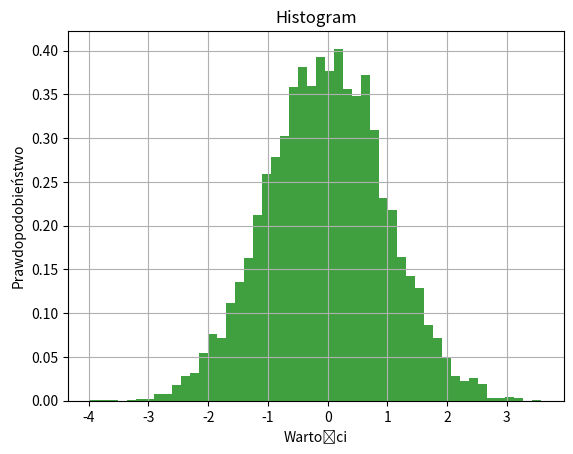

Write the Python code that produced this figure.
import numpy as np
import matplotlib.pyplot as plt

x = np.random.randn(10000)

# bins oznacza ilość "koszy" czyli słupków, do których mają wpadać wartości z wektora x
# facekolor oznacza kolor słupków
# alpha to stopień przezroczystości wykresu
# density oznacza czy suma ilości zostanie znormalizowana do rozkładu prawdopodobieństwa (czyli przedział 0, 1)
plt.hist(x, bins=50, facecolor='g', alpha=0.75, density=True)


plt.xlabel('Wartości')
plt.ylabel('Prawdopodobieństwo')
plt.title('Histogram')
# wyświatlanie siatki
plt.grid(True)
plt.show()